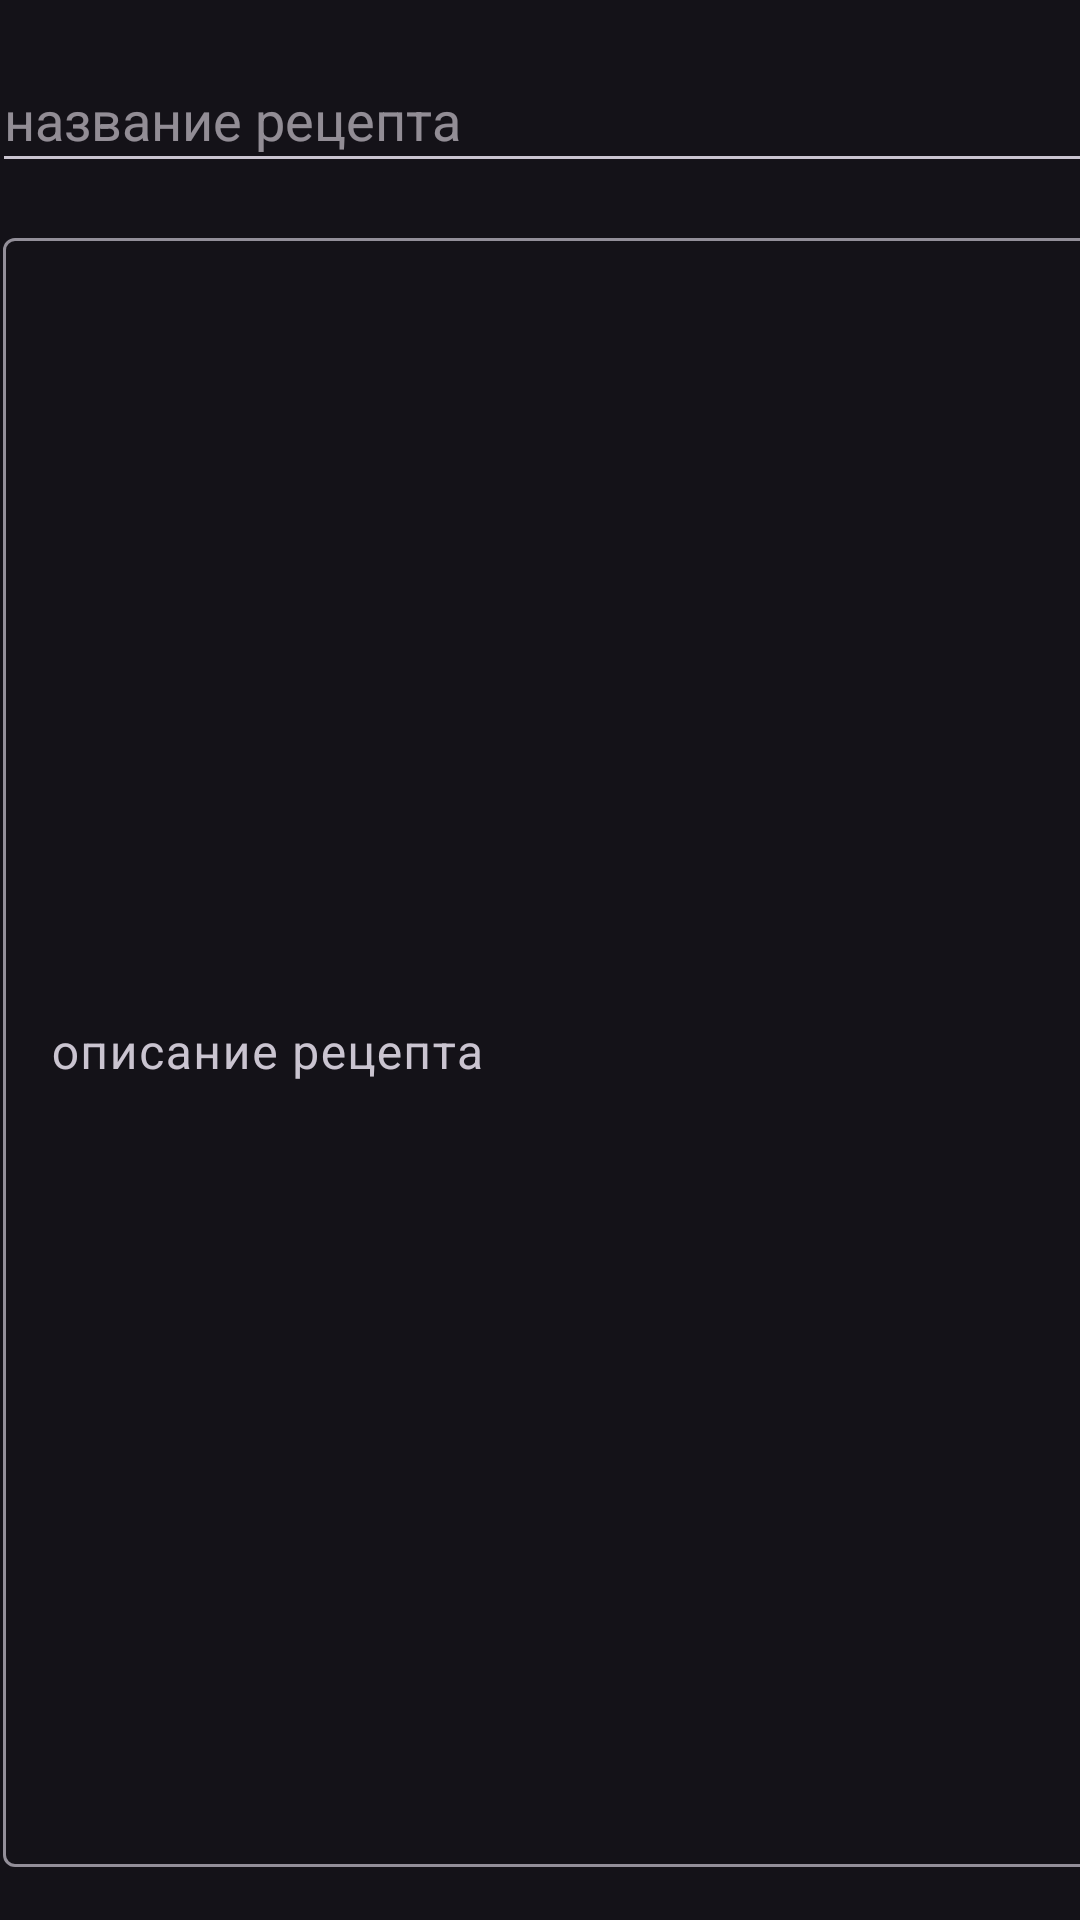

Layout XML and referenced resources for this Android screen:
<!-- AndroidManifest.xml: application theme Theme.Material3.Dark -->
<!-- res/layout/fragment_edit.xml -->
<?xml version="1.0" encoding="utf-8"?>
<androidx.constraintlayout.widget.ConstraintLayout xmlns:android="http://schemas.android.com/apk/res/android"
    xmlns:app="http://schemas.android.com/apk/res-auto"
    xmlns:tools="http://schemas.android.com/tools"
    android:id="@+id/frameLayout"
    android:layout_width="match_parent"
    android:layout_height="match_parent"
    tools:context=".edit.EditFragment">

    

    <EditText
        android:id="@+id/name"
        android:layout_width="398dp"
        android:layout_height="45dp"
        android:layout_marginTop="16dp"
        android:ems="10"
        android:hint="название рецепта"
        android:inputType="textPersonName"
        app:layout_constraintEnd_toEndOf="parent"
        app:layout_constraintHorizontal_bias="0.079"
        app:layout_constraintStart_toStartOf="parent"
        app:layout_constraintTop_toTopOf="parent"
        tools:ignore="SpeakableTextPresentCheck" />

    <com.google.android.material.textfield.TextInputLayout
        android:id="@+id/textInputLayout"
        android:layout_width="397dp"
        android:layout_height="577dp"
        android:layout_marginStart="1dp"
        android:layout_marginTop="74dp"
        app:layout_constraintStart_toStartOf="parent"
        app:layout_constraintTop_toTopOf="parent">

        <com.google.android.material.textfield.TextInputEditText
            android:id="@+id/description"
            android:layout_width="match_parent"
            android:layout_height="543dp"
            android:height="250dp"
            android:hint="описание рецепта" />
    </com.google.android.material.textfield.TextInputLayout>


    <Button
        android:id="@+id/button"
        android:layout_width="wrap_content"
        android:layout_height="wrap_content"
        android:layout_marginStart="155dp"
        android:layout_marginTop="16dp"
        android:layout_marginEnd="168dp"
        android:layout_marginBottom="16dp"
        android:text="Insert"
        app:layout_constraintBottom_toBottomOf="parent"
        app:layout_constraintEnd_toEndOf="parent"
        app:layout_constraintHorizontal_bias="1.0"
        app:layout_constraintStart_toStartOf="parent"
        app:layout_constraintTop_toBottomOf="@+id/textInputLayout" />


</androidx.constraintlayout.widget.ConstraintLayout>
<!-- resources referenced by this layout -->
<resources>

</resources>
